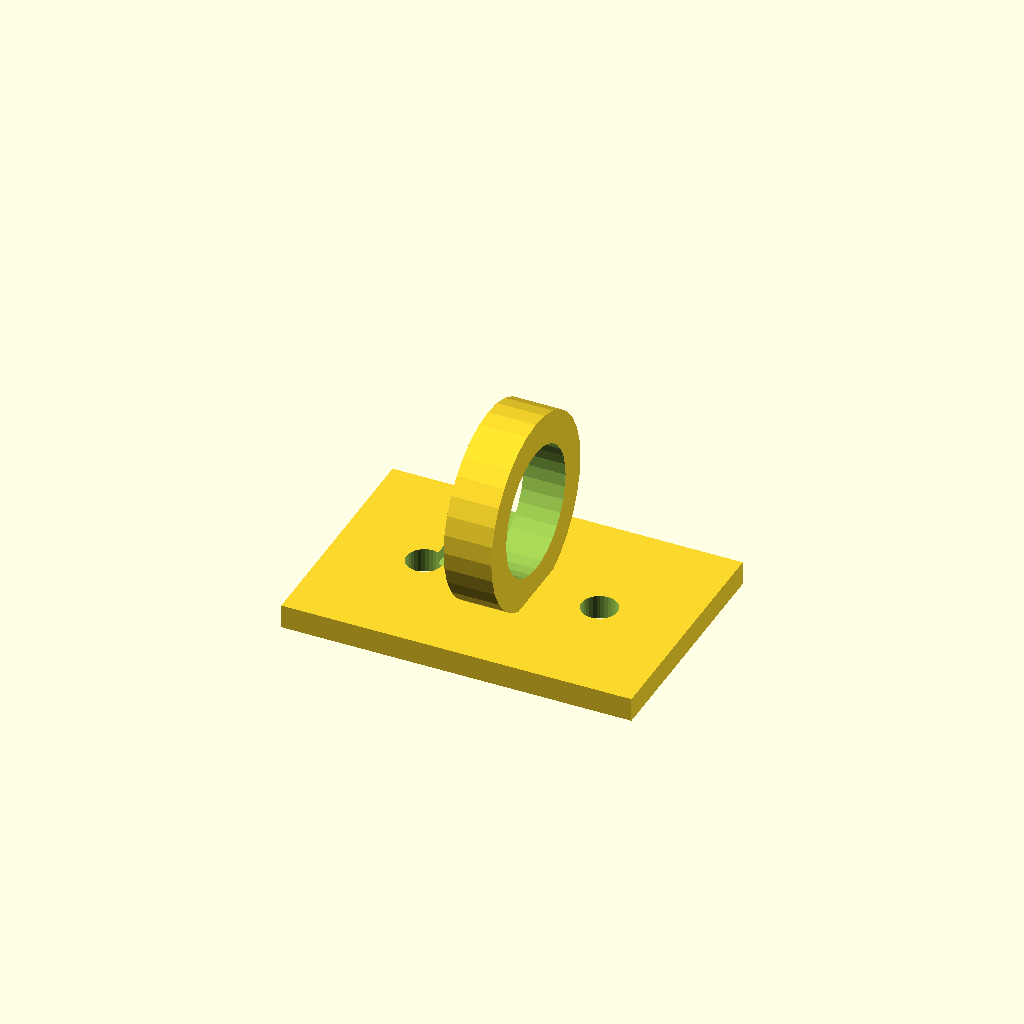
Cell 1: the model at its default parameters.
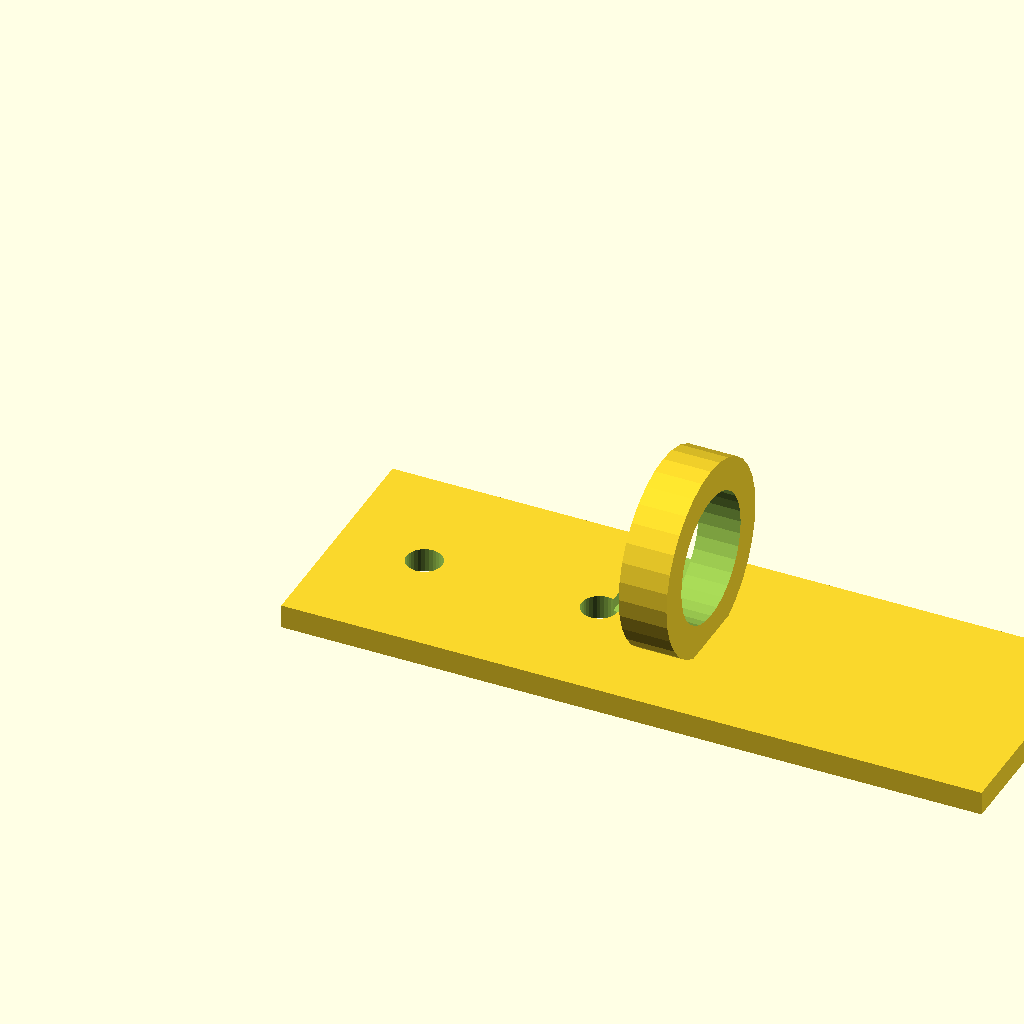
Cell 2: the same model with foot_w = 88.
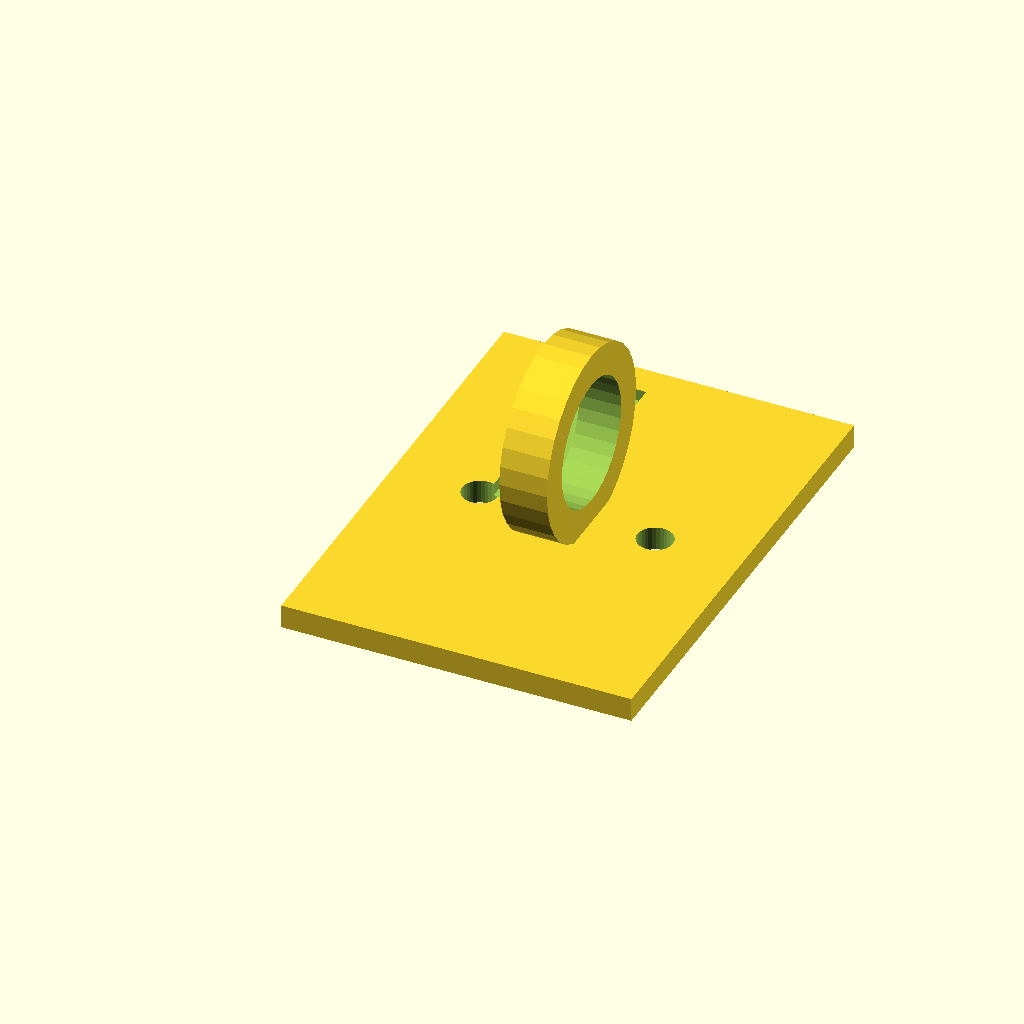
Cell 3 — foot_d set to 60, the other parameters unchanged.
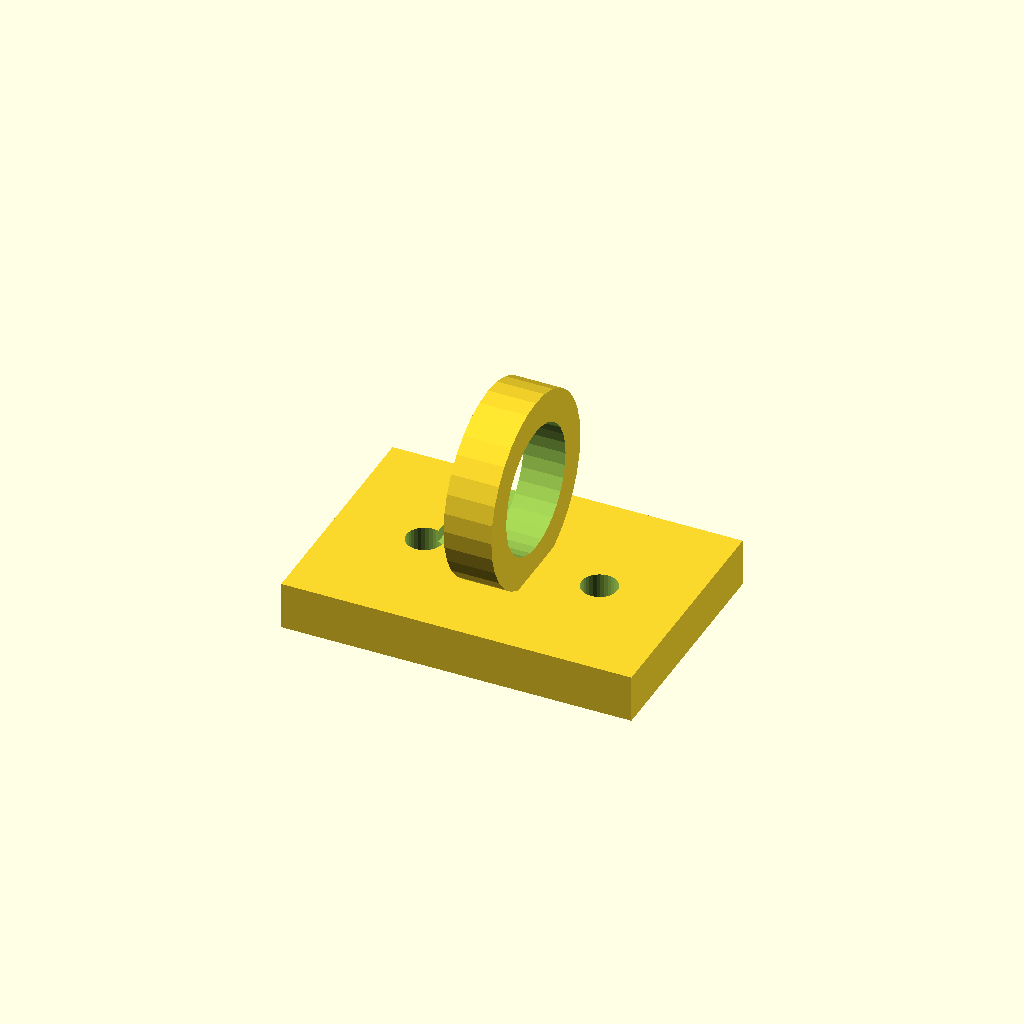
Cell 4: the same model with foot_t = 6.
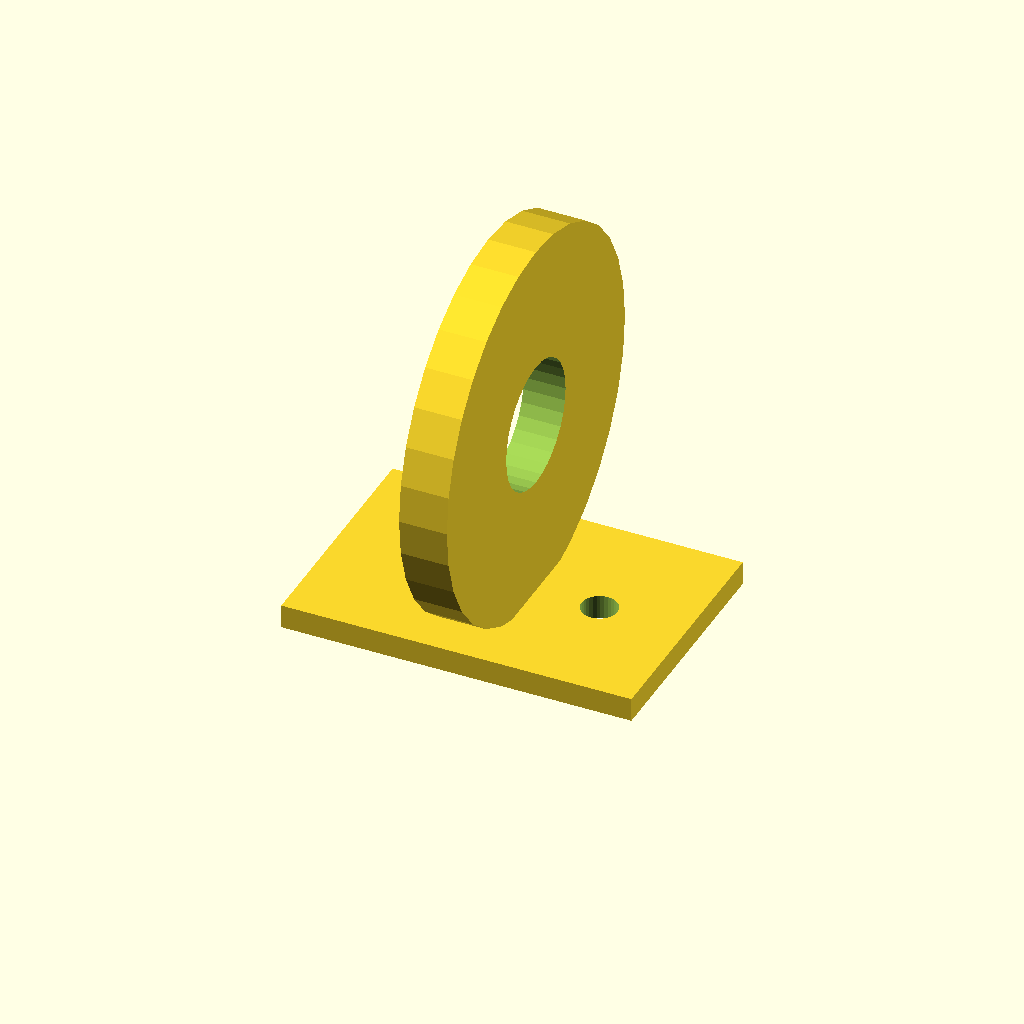
Cell 5: hose_seat_d = 48 (everything else at default).
One fixed orthographic camera (rotation 55°, 0°, 25°; colour scheme Cornfield) for every cell.
Source of the model, optional_data/data/gen2/clips/part_0078.scad:
$fn = 32;

// ----------------------------------------------------------------------
// Cable clip: cable 16 mm, clamp 24 mm, base 44 mm
// ----------------------------------------------------------------------

// --- parameters (mm) ---
foot_w = 44;              // base length, X
foot_d = 30;              // base width, Y
foot_t = 3;               // base thickness
hose_seat_d = 24;         // clamp outside diameter
ring_t = 4;               // clamp wall
cable_d = 16;             // cable opening
ring_w = 6;               // clamp width along the cable
screw_d = 4.5;            // screw clearance
throat = 12.48;           // snap throat width
sink = 1;                 // overlap of the clamp into the base

module base() {
  cube([foot_w, foot_d, foot_t]);
}

module clamp() {
  translate([foot_w / 2, foot_d / 2, foot_t + hose_seat_d / 2 - sink]) rotate([0, 90, 0])
    cylinder(h = ring_w, d = hose_seat_d, center = true);
}

difference() {
  union() {
    base();
    clamp();
  }
  translate([foot_w / 2, foot_d / 2, foot_t + hose_seat_d / 2 - sink]) rotate([0, 90, 0]) translate([0, 0, -ring_w / 2 - 1]) cylinder(h = ring_w + 2, d = cable_d);
  /* snap throat: the opening is narrower than the cable */
  translate([foot_w / 2 - throat / 2, foot_d / 2, foot_t + hose_seat_d / 2 - sink]) rotate([0, 90, 0]) translate([0, 0, -ring_w / 2 - 1]) cube([throat, hose_seat_d + 2, ring_w + 2]);
  translate([11, foot_d / 2, -1]) cylinder(h = foot_t + 2, d = screw_d);
  translate([33, foot_d / 2, -1]) cylinder(h = foot_t + 2, d = screw_d);
}
Customizer parameters (derived from the source; name, type, default, range or options):
foot_w: number, default 44
foot_d: number, default 30
foot_t: number, default 3
hose_seat_d: number, default 24
ring_t: number, default 4
cable_d: number, default 16
ring_w: number, default 6
screw_d: number, default 4.5
throat: number, default 12.48
sink: number, default 1
